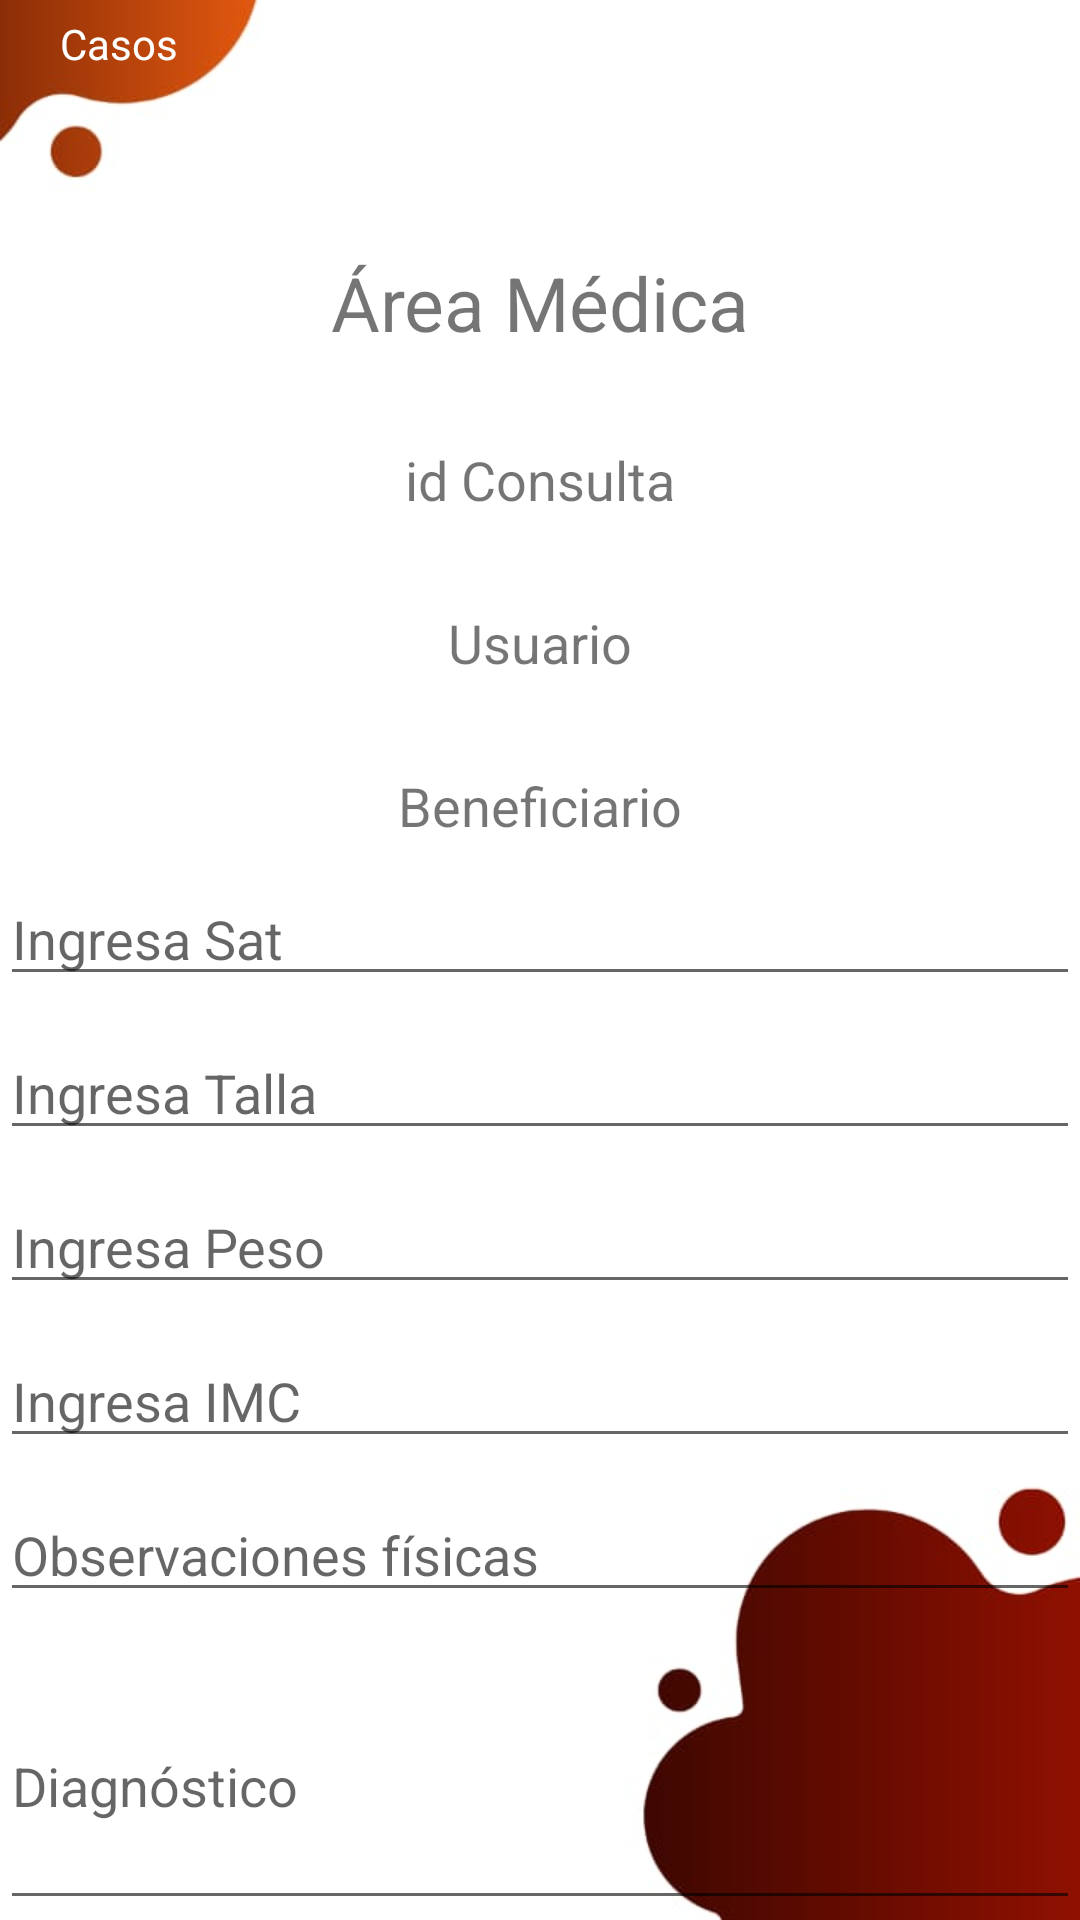

Write the Android layout XML for this screen, with the resource values it uses.
<!-- AndroidManifest.xml: application theme Theme.Dif -->
<!-- res/layout/activity_medicina_formulario.xml -->
<?xml version="1.0" encoding="utf-8"?>
<RelativeLayout xmlns:android="http://schemas.android.com/apk/res/android"
    xmlns:app="http://schemas.android.com/apk/res-auto"
    xmlns:tools="http://schemas.android.com/tools"
    android:layout_width="match_parent"
    android:layout_height="match_parent"
    android:background="@drawable/register_final"
    tools:context=".medicina_formulario">
    <GridLayout
        android:id="@+id/Icons"
        android:layout_width="match_parent"
        android:layout_height="wrap_content"
        android:columnCount="4"
        android:orientation="horizontal"
        android:rowCount="2">

        <TextView
            android:layout_width="wrap_content"
            android:layout_height="wrap_content"
            android:text="Casos"
            android:layout_marginTop="5dp"
            android:textColor="@color/white"
            android:layout_marginLeft="20dp"
            android:layout_marginRight="20dp"/>

        <TextView
            android:layout_width="wrap_content"
            android:layout_height="wrap_content"
            android:text="Seguimiento"
            android:textColor="@color/white"
            android:layout_marginTop="5dp"
            android:layout_marginLeft="20dp"
            android:layout_marginRight="25dp"/>

        <TextView
            android:layout_width="wrap_content"
            android:layout_height="wrap_content"
            android:text="Nuevo caso"
            android:layout_marginTop="5dp"
            android:textColor="#FFF"
            android:layout_marginRight="20dp"/>

        <TextView
            android:layout_width="wrap_content"
            android:layout_height="wrap_content"
            android:text="Salir"
            android:layout_marginTop="5dp"
            android:textColor="@color/white"
            android:layout_marginLeft="25dp"/>

        <ImageView
            android:layout_width="wrap_content"
            android:layout_height="wrap_content"
            android:id="@+id/casos"
            android:layout_marginRight="20dp"
            android:layout_marginLeft="20dp"
            android:src="@drawable/ic_baseline_table_chart_24"/>

        <ImageView
            android:layout_width="wrap_content"
            android:layout_height="wrap_content"
            android:id="@+id/seguimiento"
            android:src="@drawable/ic_baseline_how_to_reg_24"
            android:layout_marginRight="20dp"
            android:layout_marginLeft="40dp"/>

        <ImageView
            android:layout_width="wrap_content"
            android:layout_height="wrap_content"
            android:id="@+id/nuevocaso"
            android:layout_marginRight="20dp"
            android:layout_marginLeft="20dp"
            android:src="@drawable/ic_baseline_person_add_alt_1_24" />

        <ImageView
            android:layout_width="wrap_content"
            android:layout_height="wrap_content"
            android:layout_marginRight="20dp"
            android:layout_marginLeft="20dp"
            android:id="@+id/salir"
            android:src="@drawable/ic_baseline_exit_to_app_24"/>

    </GridLayout>
    <LinearLayout
        android:layout_width="match_parent"
        android:layout_height="wrap_content"
        android:layout_below="@+id/Icons"
        android:id="@+id/TopButtonPanel">


        <TextView
            android:id="@+id/TextUno"
            android:layout_width="match_parent"
            android:layout_height="wrap_content"
            android:text="Área Médica"
            android:textAlignment="center"
            android:layout_weight="1"
            android:textSize="25dp"
            android:layout_marginTop="20dp"
            android:gravity="center_horizontal"></TextView>
    </LinearLayout>

    <TextView
        android:id="@+id/TextDos"
        android:layout_width="match_parent"
        android:layout_height="wrap_content"
        android:layout_below="@+id/TopButtonPanel"
        android:text="id Consulta"
        android:textAlignment="center"
        android:layout_marginTop="30dp"
        android:textSize="18sp"
        android:gravity="center_horizontal"></TextView>
    <TextView
        android:id="@+id/TextTres"
        android:layout_width="match_parent"
        android:layout_height="wrap_content"
        android:layout_below="@+id/TextDos"
        android:text="Usuario"
        android:textAlignment="center"
        android:layout_marginTop="30dp"
        android:textSize="18sp"
        android:gravity="center_horizontal"></TextView>
    <TextView
        android:id="@+id/TextCuatro"
        android:layout_width="match_parent"
        android:layout_height="wrap_content"
        android:layout_below="@+id/TextTres"
        android:text="Beneficiario"
        android:textAlignment="center"
        android:layout_marginTop="30dp"
        android:textSize="18sp"
        android:gravity="center_horizontal"></TextView>

    <EditText
        android:layout_width="match_parent"
        android:layout_height="wrap_content"
        android:id="@+id/SATCatcher"
        android:hint="Ingresa Sat"
        android:layout_marginTop="10dp"
        android:layout_below="@id/TextCuatro"></EditText>
    <EditText
        android:layout_width="match_parent"
        android:layout_height="wrap_content"
        android:id="@+id/TallaCatcher"
        android:hint="Ingresa Talla"
        android:layout_marginTop="10dp"
        android:layout_below="@id/SATCatcher"></EditText>
    <EditText
        android:layout_width="match_parent"
        android:layout_height="wrap_content"
        android:id="@+id/PesoCatcher"
        android:hint="Ingresa Peso"
        android:layout_marginTop="10dp"
        android:layout_below="@id/TallaCatcher"></EditText>
    <EditText
        android:layout_width="match_parent"
        android:layout_height="wrap_content"
        android:id="@+id/IMCCatcher"
        android:hint="Ingresa IMC"
        android:layout_marginTop="10dp"
        android:layout_below="@id/PesoCatcher"></EditText>
    <EditText
        android:layout_width="match_parent"
        android:layout_height="wrap_content"
        android:id="@+id/OBSCatcher"
        android:hint="Observaciones físicas"
        android:layout_marginTop="10dp"
        android:layout_below="@id/IMCCatcher"></EditText>

    <EditText
        android:id="@+id/Diagnóstico"
        android:layout_width="match_parent"
        android:layout_height="184dp"
        android:layout_below="@id/OBSCatcher"
        android:layout_marginTop="10dp"
        android:hint="Diagnóstico"></EditText>


</RelativeLayout>
<!-- resources referenced by this layout -->
<resources>
  <color name="white">#FFFFFFFF</color>
  <!-- drawable ic_baseline_how_to_reg_24 (drawable) -->
  <vector android:height="40dp" android:tint="#FFFFFF"
      android:viewportHeight="24" android:viewportWidth="24"
      android:width="40dp" xmlns:android="http://schemas.android.com/apk/res/android">
      <path android:fillColor="@android:color/white"
          android:fillType="evenOdd" android:pathData="M9,17l3,-2.94c-0.39,-0.04 -0.68,-0.06 -1,-0.06 -2.67,0 -8,1.34 -8,4v2h9l-3,-3zM11,12c2.21,0 4,-1.79 4,-4s-1.79,-4 -4,-4 -4,1.79 -4,4 1.79,4 4,4"/>
      <path android:fillColor="@android:color/white"
          android:fillType="evenOdd" android:pathData="M15.47,20.5L12,17l1.4,-1.41 2.07,2.08 5.13,-5.17 1.4,1.41z"/>
  </vector>
  <!-- drawable ic_baseline_person_add_alt_1_24 (drawable) -->
  <vector android:height="40dp" android:tint="#FFFFFF"
      android:viewportHeight="24" android:viewportWidth="24"
      android:width="40dp" xmlns:android="http://schemas.android.com/apk/res/android">
      <path android:fillColor="@android:color/white" android:pathData="M13,8c0,-2.21 -1.79,-4 -4,-4S5,5.79 5,8s1.79,4 4,4S13,10.21 13,8zM15,10v2h3v3h2v-3h3v-2h-3V7h-2v3H15zM1,18v2h16v-2c0,-2.66 -5.33,-4 -8,-4S1,15.34 1,18z"/>
  </vector>
  <!-- drawable register_final: jpeg bitmap (drawable-v24, 13820 bytes) -->
  <style name="Theme.Dif" parent="Theme.MaterialComponents.DayNight.NoActionBar">
          
          <item name="colorPrimary">@color/colorPrimary</item>
          <item name="colorPrimaryVariant">@color/colorPrimary</item>
          <item name="colorOnPrimary">@color/colorPrimary</item>
          
          <item name="colorSecondary">@color/teal_200</item>
          <item name="colorSecondaryVariant">@color/teal_700</item>
          <item name="colorOnSecondary">@color/black</item>
          
          <item name="android:statusBarColor" tools:targetApi="l">?attr/colorPrimaryVariant</item>
          
      </style>
  <color name="colorPrimary">#FF8F2020</color>
  <color name="teal_200">#FF03DAC5</color>
  <color name="teal_700">#FF018786</color>
  <color name="black">#FF000000</color>
</resources>
